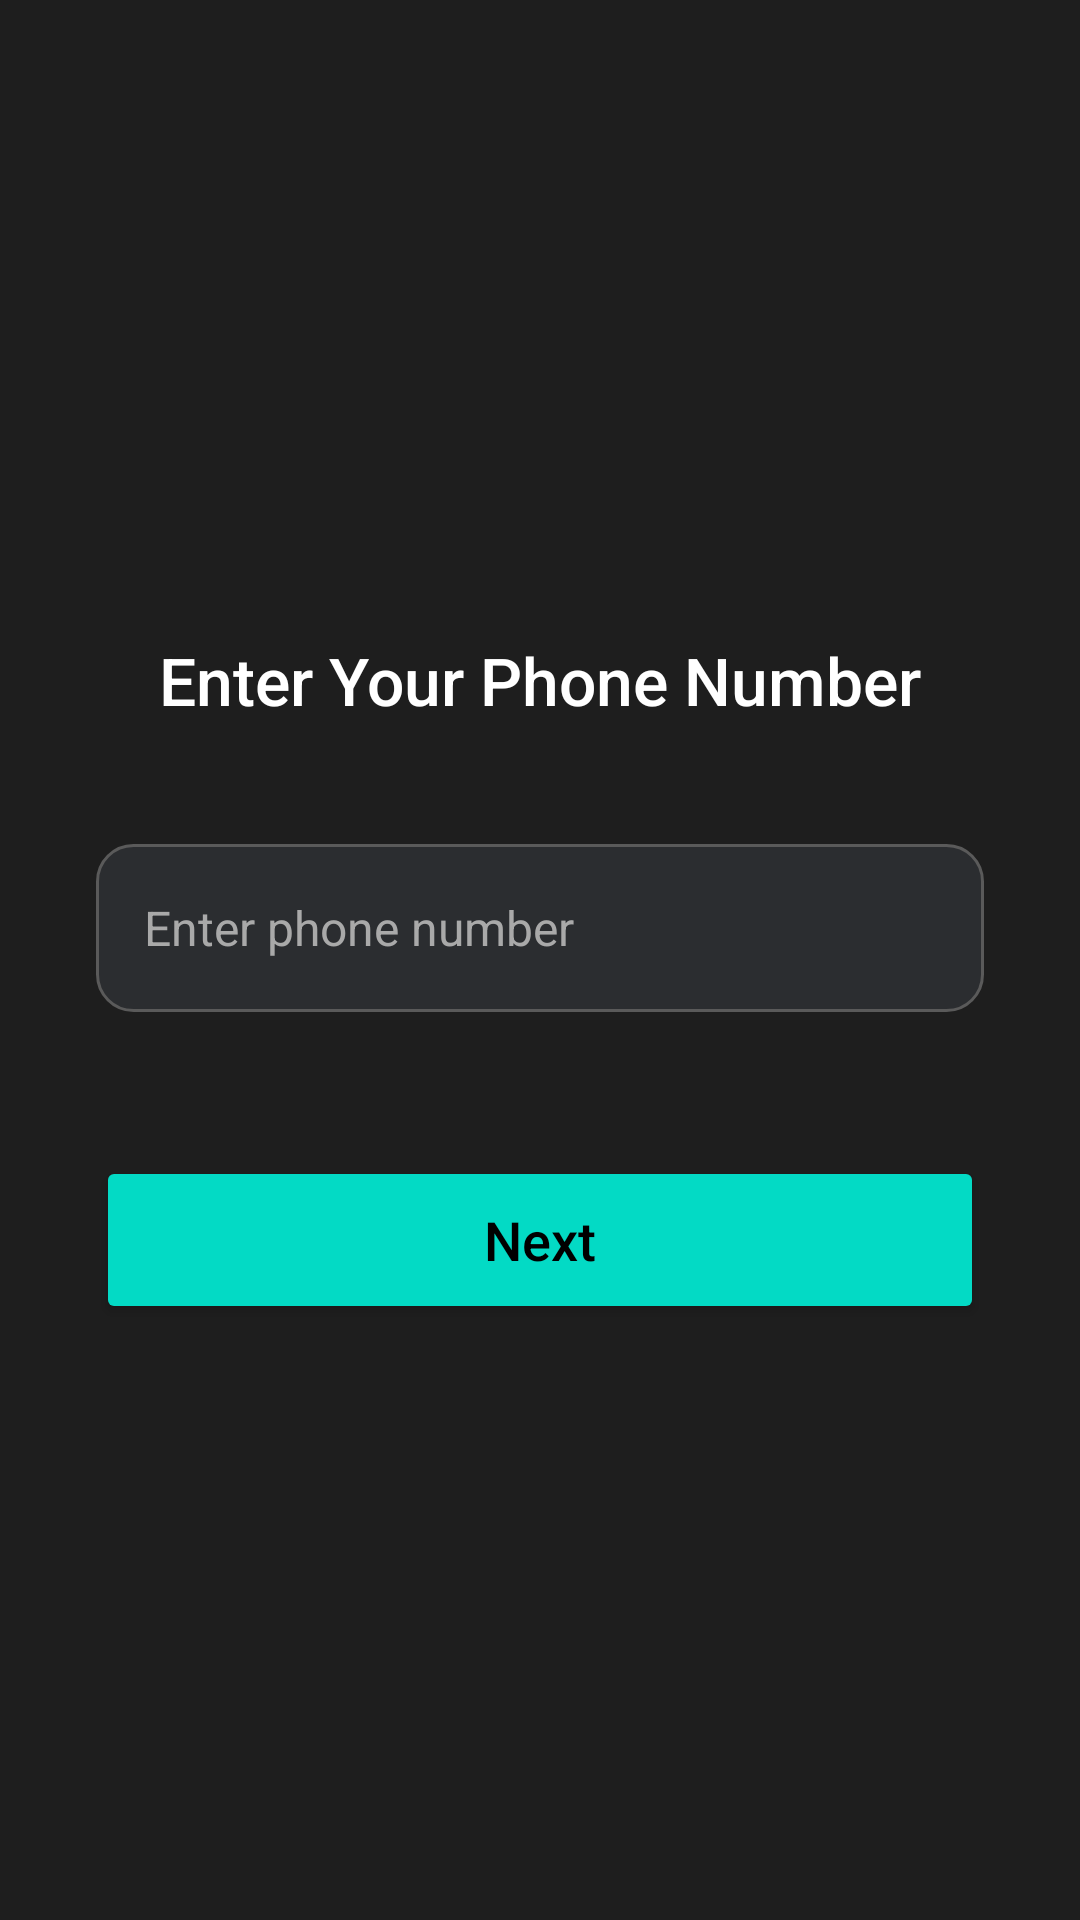

Reconstruct the res/layout file that produces this screen, plus the resources it refers to.
<!-- AndroidManifest.xml: application theme Theme.RapidCabs -->
<!-- res/layout/activity_login.xml -->
<?xml version="1.0" encoding="utf-8"?>
<androidx.constraintlayout.widget.ConstraintLayout
    xmlns:android="http://schemas.android.com/apk/res/android"
    xmlns:app="http://schemas.android.com/apk/res-auto"
    xmlns:tools="http://schemas.android.com/tools"
    android:id="@+id/loginLayout"
    android:layout_width="match_parent"
    android:layout_height="match_parent"
    android:background="#1E1E1E"
    tools:context=".Login">

    
    <ImageView
        android:id="@+id/appLogo"
        android:layout_width="80dp"
        android:layout_height="80dp"
        android:src="@drawable/ic_taxi"
        android:contentDescription="App logo"
        app:tint="#FFFFFF"
        app:layout_constraintTop_toTopOf="parent"
        android:layout_marginTop="100dp"
        app:layout_constraintStart_toStartOf="parent"
        app:layout_constraintEnd_toEndOf="parent" />


    
    <TextView
        android:id="@+id/textViewTitle"
        android:layout_width="wrap_content"
        android:layout_height="wrap_content"
        android:text="Enter Your Phone Number"
        android:textSize="22sp"
        android:textColor="#FFFFFF"
        android:fontFamily="sans-serif-medium"
        app:layout_constraintTop_toBottomOf="@id/appLogo"
        app:layout_constraintStart_toStartOf="parent"
        app:layout_constraintEnd_toEndOf="parent"
        android:layout_marginTop="32dp" />

    
    <EditText
        android:id="@+id/phoneNumberOtp"
        android:layout_width="0dp"
        android:layout_height="56dp"
        android:layout_marginTop="40dp"
        android:layout_marginStart="32dp"
        android:layout_marginEnd="32dp"
        android:background="@drawable/edittext_background"
        android:hint="Enter phone number"
        android:inputType="phone"
        android:paddingStart="16dp"
        android:paddingEnd="16dp"
        android:textColor="#FFFFFF"
        android:textColorHint="#A9A9A9"
        android:textSize="16sp"
        app:layout_constraintTop_toBottomOf="@id/textViewTitle"
        app:layout_constraintStart_toStartOf="parent"
        app:layout_constraintEnd_toEndOf="parent" />

    
    <Button
        android:id="@+id/Next_btn_Login"
        android:layout_width="0dp"
        android:layout_height="56dp"
        android:layout_marginTop="48dp"
        android:layout_marginStart="32dp"
        android:layout_marginEnd="32dp"
        android:backgroundTint="#03DAC5"
        android:text="Next"
        android:textAllCaps="false"
        android:textSize="18sp"
        android:textColor="#000000"
        android:fontFamily="sans-serif-medium"
        app:cornerRadius="12dp"
        app:layout_constraintTop_toBottomOf="@id/phoneNumberOtp"
        app:layout_constraintStart_toStartOf="parent"
        app:layout_constraintEnd_toEndOf="parent" />

</androidx.constraintlayout.widget.ConstraintLayout>
<!-- resources referenced by this layout -->
<resources>
  <!-- drawable edittext_background (drawable) -->
  <shape xmlns:android="http://schemas.android.com/apk/res/android"
      android:shape="rectangle">
      <solid android:color="#2B2D30" />
      <stroke android:width="1dp" android:color="#5A5A5A" />
      <corners android:radius="12dp" />
  </shape>
  <style name="Theme.RapidCabs" parent="Base.Theme.RapidCabs" />
  <style name="Base.Theme.RapidCabs" parent="Theme.Material3.DayNight">
          
          
      </style>
</resources>
